Dataset: dataset (GitHub, luizcarlosjj/Agrovision). Classes: frog eye, healthy, soybean leaf, target spot.

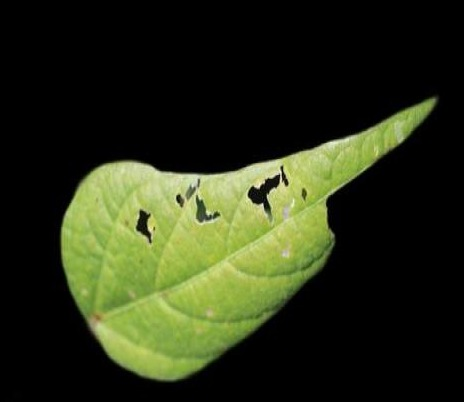
Label: healthy

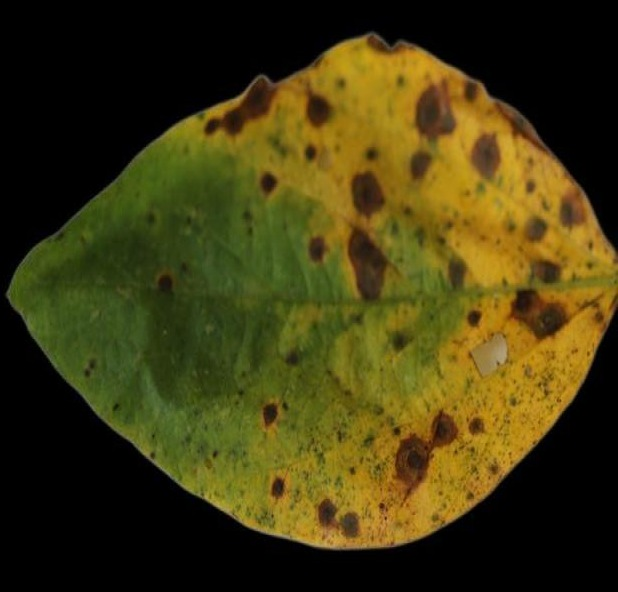
Label: soybean leaf

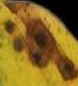
Label: target spot

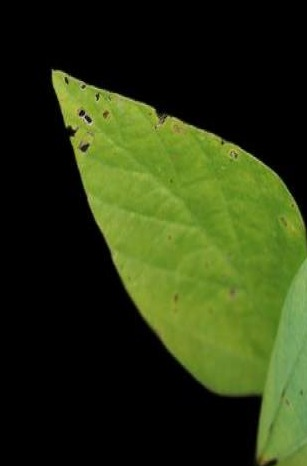
Label: soybean leaf

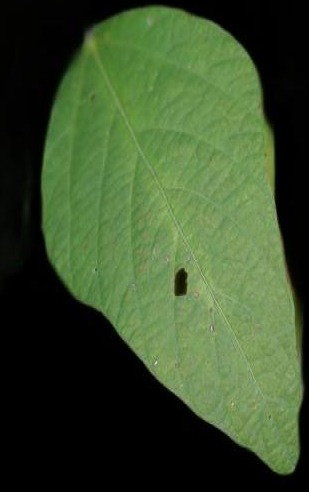
Label: healthy

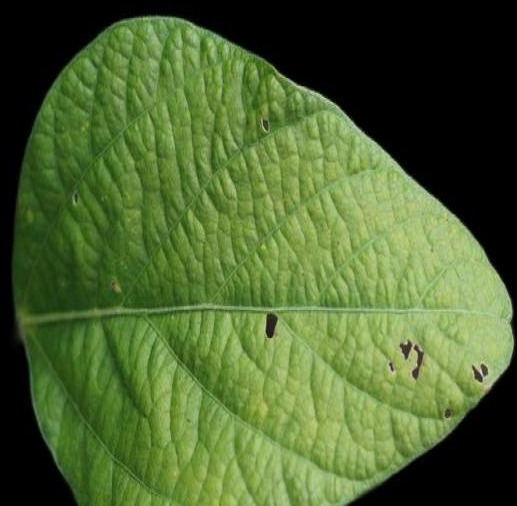
Label: healthy
